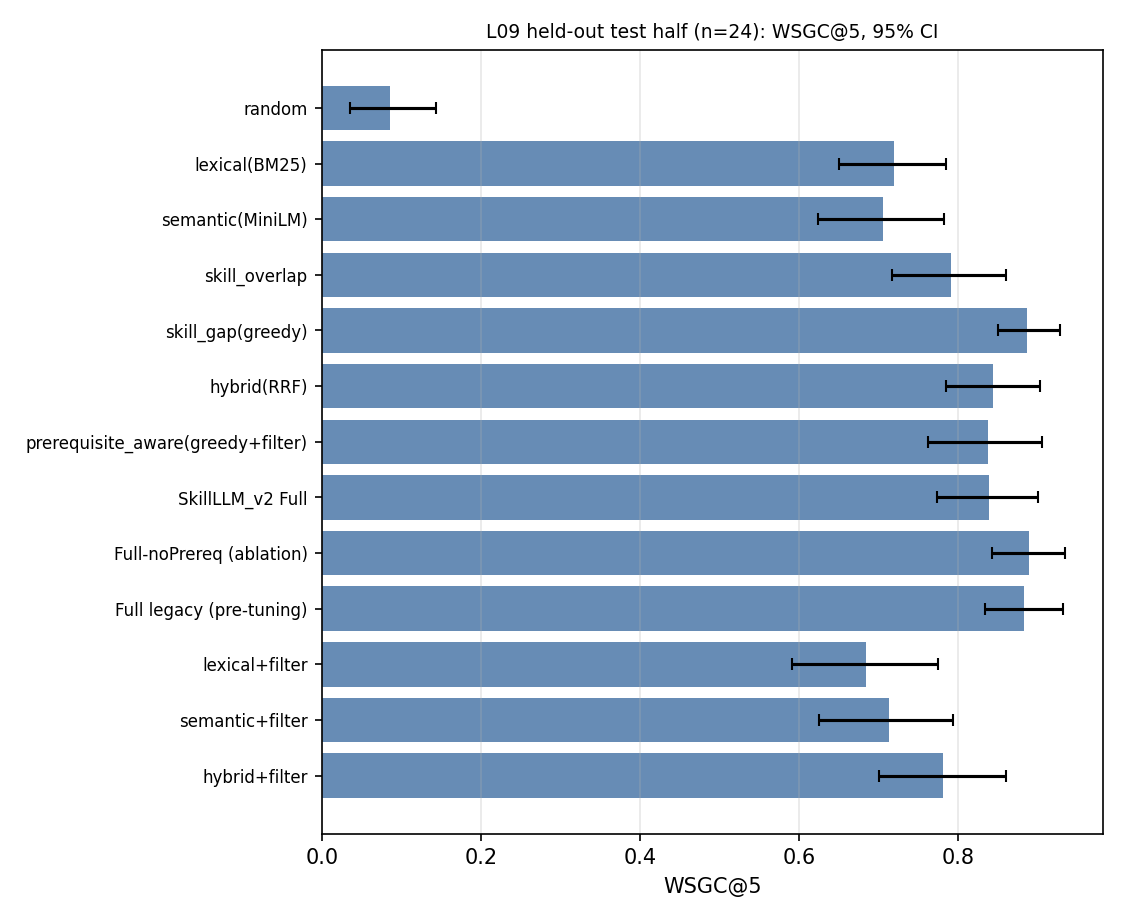

The data file committed next to this chart (first rows):
name, mean, lo, hi
random, 0.08543, 0.03497, 0.1434
lexical(BM25), 0.7188, 0.6505, 0.7845
semantic(MiniLM), 0.7055, 0.6239, 0.7824
skill_overlap, 0.7911, 0.7166, 0.8598
skill_gap(greedy), 0.8869, 0.8498, 0.9277
hybrid(RRF), 0.8436, 0.7851, 0.9026
prerequisite_aware(greedy+filter), 0.8372, 0.7618, 0.9059
SkillLLM_v2 Full, 0.8382, 0.773, 0.9008
Full-noPrereq (ablation), 0.8895, 0.8432, 0.9348
Full legacy (pre-tuning), 0.8823, 0.8341, 0.9316
lexical+filter, 0.6842, 0.5914, 0.7741
semantic+filter, 0.7127, 0.6245, 0.7939
hybrid+filter, 0.7812, 0.7008, 0.8601
